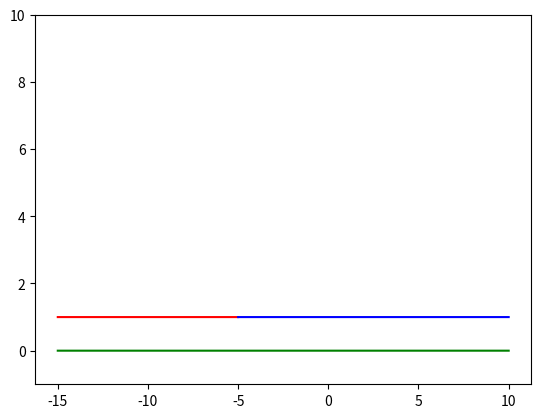

Generate this figure with matplotlib:
import numpy as np
import matplotlib.pyplot as plt
from scipy.linalg import lu
import math

np.set_printoptions(suppress=True)
np.set_printoptions(linewidth=np.inf)

dim = 2
cosines = []
sines = []

dx = 0.001
dx2 = dx ** 2
wavefunction = []
func = []

even = True

def gaussian(mu, sigma):
    return lambda x : -1 / (np.sqrt(2 * np.pi) * sigma) * np.exp(-0.5 * ((x - mu) / sigma) ** 2)

def square_well(width, depth):
    return lambda x : -depth if x >= -width and x <= width else 0

def zero():
    return lambda x : 0

V = zero()

def psi(x, index=None):
    global wavefunction
    global func

    if x < min_x:
        return np.array([np.exp(1j * k * x) for i in range(1)])
    elif index is not None:
        return wavefunction[index]
    else:
        return wavefunction[int(round((x - min_x) / dx))]
        
def f(xi, psi_i):
    vec = np.array([1j for _ in range(dim)])
    for i in range(dim - 1):
        vec[i] = psi_i[i + 1]
    vec[dim - 1] = ((-1j) ** dim) * (k ** dim - V(xi)) * psi_i[0]
    return vec

def k2(x):
    return k ** dim - V(x)

def run(k_val, show=False, plot=False):
    global wavefunction
    global func
    global min_x
    global max_x
    global k
    global sines
    global cosines
    k = k_val

    min_x = -5
    max_x = 10

    mid = dim // 2
    for momentum in [1j * k]: #, -1j * k, k, -k
        wavefunction = []

        func = [lambda x : (momentum ** i) * np.exp(momentum * x) for i in range(dim)]

        for i in range(0, int((max_x - min_x) / dx) + 1):
            xi = min_x + i * dx
            
            next = (-1j) ** dim * dx ** dim * k2(xi - mid * dx) * psi(xi - mid * dx, index=i - mid)
            for j in range(0, dim):
                next -= (-1) ** (j + dim) * math.comb(dim, j) * psi(xi - (dim - j) * dx, index=i - dim + j)

            wavefunction.append(next)

        before = [min_x + i * dx for i in range(-int(10 / dx), 0)]
        bpsi2 = [np.abs(psi(xi)[0]) ** 2 for xi in before]

        after = [min_x + i * dx for i in range(int((max_x - min_x) / dx) + 1)]
        apsi2 = [np.abs(psi(xi, index=i)[0]) ** 2 for i in range(int((max_x - min_x) / dx) + 1)]

        both = before + after
        pot = [V(x) for x in both]

        x = 0.5


        # a = np.full((dim, dim), 1j)
        # for der in range(dim):
        #     for (i, mom) in enumerate([1j * k, -1j * k, k, -k]):
        #         a[der][i] = mom ** der * np.exp(mom * x)
        # b = psi(x)
        # print("Matrices")
        # print(a)
        # print(b)
        # x = np.linalg.solve(a, b)
        # print("Solution")
        # print(x)




        # guess = [np.abs(A * np.exp(1j * k * z) + B * np.exp(-1j * k * z)) ** 2 for z in after]

        if plot:
            # plt.plot(after, guess, color='brown', marker='x', markevery=10)
            plt.plot(before, bpsi2, color='red')
            plt.plot(after, apsi2, color='blue')
            plt.plot(both, pot, color='green')
            plt.ylim([-1, 10])
            plt.show()

    return 


run(1, show=True, plot=True)
